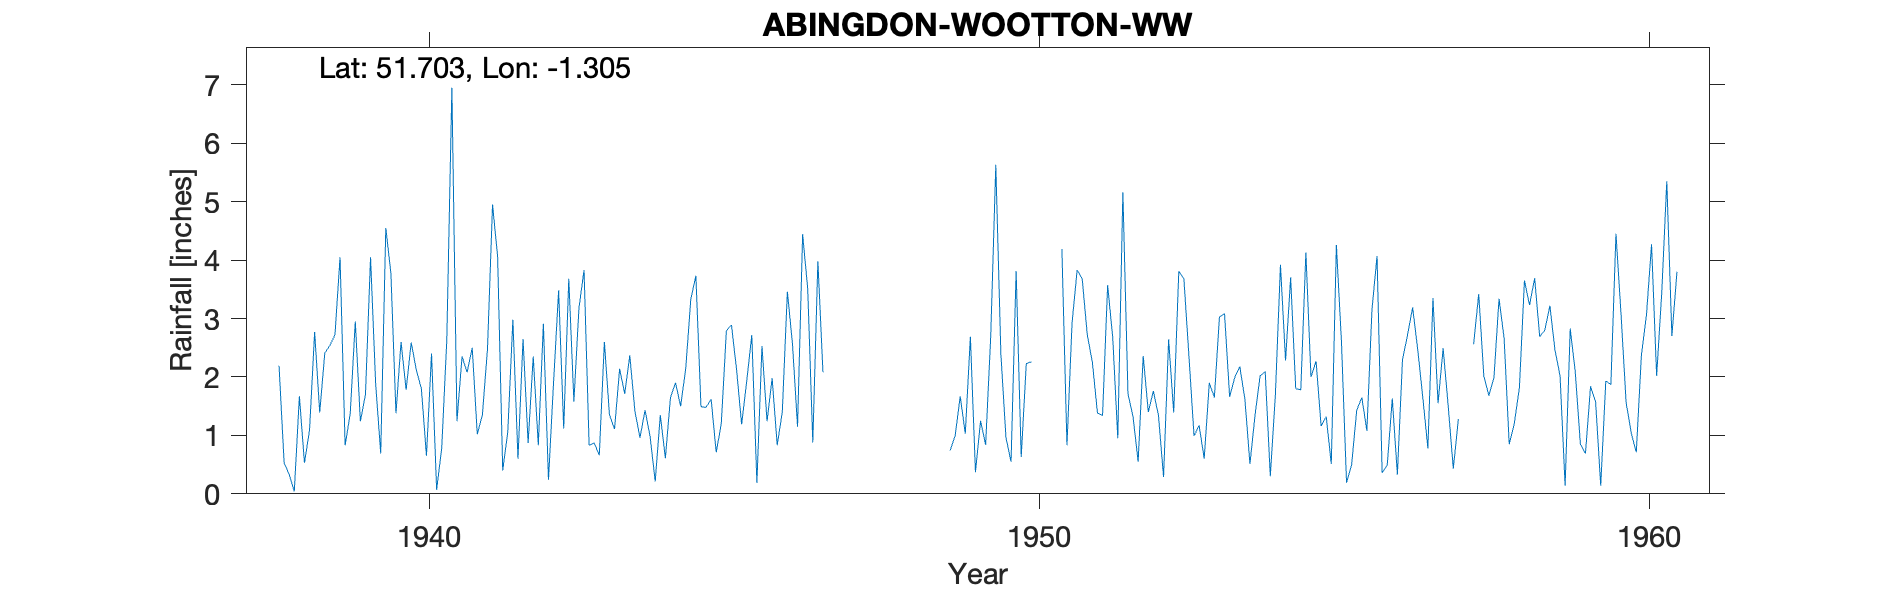

Values plotted in this chart, from the file beside it:
ABINGDON-WOOTTON-WW, , , , , , , , , , , , , , , , , , , , , , , 
Grid ref, SP481007, Long, -1.305, Lat, 51.7, Elevation, 265, ft., , , , , , , , , , , , , , , 
Station no, 828/7, , , , , , , , , , , , , , , , , , , , , , 
, 1931, 1932, 1933, 1934, 1935, 1936, 1937, 1938, 1939, 1940, 1941, 1942, 1943, 1944, 1945, 1946, 1947, 1948, 1949, 1950, 1951, 1952, 1953
January, , , , , , , , 2.19, 4.05, 2.6, 2.35, 2.65, 3.83, 1.43, 1.48, 1.24, , , 0.74, 0.55, 2.92, 1.32, 0.99
February, , , , , , , , 0.53, 0.83, 1.78, 2.08, 0.87, 0.83, 0.98, 1.62, 1.98, , , 0.99, 3.81, 3.83, 0.55, 1.17
March, , , , , , , , 0.33, 1.37, 2.59, 2.5, 2.35, 0.87, 0.21, 0.71, 0.83, , , 1.67, 0.63, 3.68, 2.36, 0.6
April, , , , , , , , 0.04, 2.95, 2.12, 1.02, 0.83, 0.66, 1.35, 1.2, 1.4, , , 1.03, 2.23, 2.72, 1.4, 1.9
May, , , , , , , , 1.67, 1.24, 1.8, 1.35, 2.91, 2.6, 0.61, 2.79, 3.46, , , 2.69, 2.26, 2.25, 1.76, 1.65
June, , , , , , , , 0.53, 1.7, 0.65, 2.47, 0.24, 1.35, 1.65, 2.89, 2.57, , , 0.37, , 1.38, 1.34, 3.03
July, , , , , , , , 1.09, 4.05, 2.4, 4.95, 1.9, 1.11, 1.9, 2.13, 1.15, , , 1.25, , 1.34, 0.29, 3.08
August, , , , , , , , 2.77, 1.89, 0.07, 4.06, 3.48, 2.14, 1.5, 1.19, 4.44, , , 0.84, , 3.57, 2.64, 1.66
September, , , , , , , , 1.39, 0.69, 0.78, 0.4, 1.12, 1.71, 2.14, 1.93, 3.51, , , 2.69, , 2.68, 1.39, 1.99
October, , , , , , , , 2.41, 4.55, 2.63, 1.06, 3.68, 2.37, 3.33, 2.72, 0.88, , , 5.63, , 0.95, 3.81, 2.18
November, , , , , , , , 2.54, 3.78, 6.95, 2.98, 1.58, 1.42, 3.73, 0.19, 3.98, , , 2.39, 4.19, 5.16, 3.68, 1.62
December, , , , , , , , 2.72, 1.38, 1.24, 0.6, 3.18, 0.96, 1.49, 2.53, 2.08, , , 0.96, 0.83, 1.71, 2.35, 0.51
Total, , , , , , , , 18.21, 28.48, 25.61, 25.82, 24.79, 19.85, 20.32, 21.38, 27.52, , , 21.25, , 32.19, 22.89, 20.38
NGR is from 1950 records and is a water …, , , , , , , , , , , , , , , , , , , , , , , 
